Run: headless pygame with SDL's dummy video driver; simulated clock (each Clock.tick advances the game by its frame time, no real sleeping); random seed 0; keys injected as events and as key.get_pressed() state; mouse plan: one left click at the window centre at the start of phase 2, then a move to the lower-right quarter at the start of phase 3.
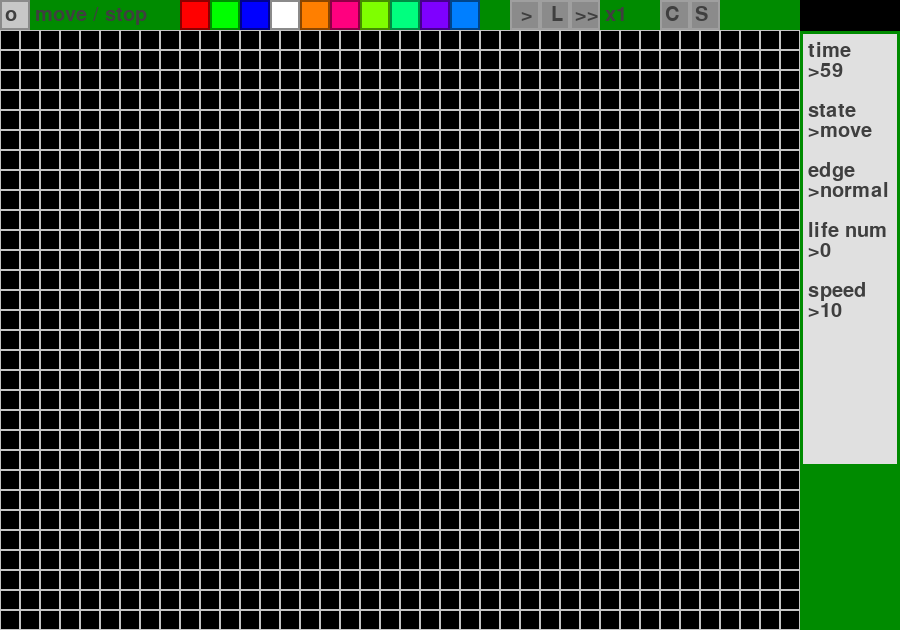
Frame 1 of 4 · flips 1–60 · no input
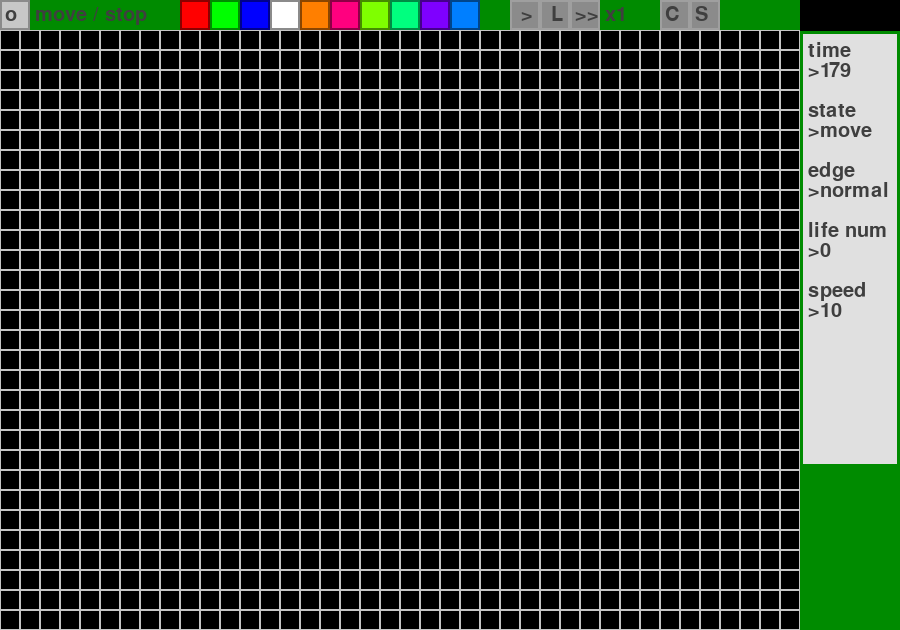
Frame 2 of 4 · flips 61–180 · clicked the window centre · tapped SPACE, RETURN · held RIGHT (→), D
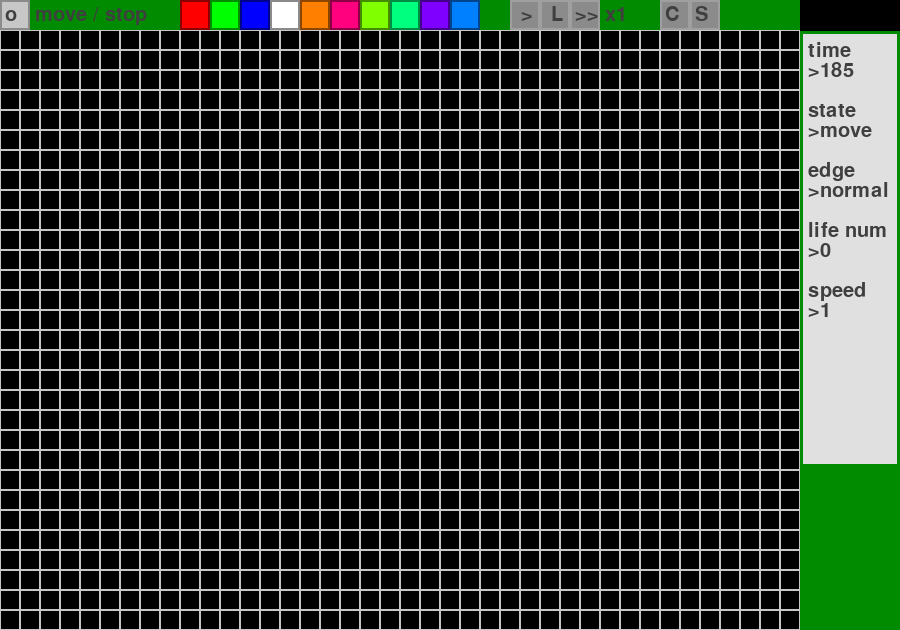
Frame 3 of 4 · flips 181–300 · moved the mouse to the lower-right quarter · held DOWN (↓), S
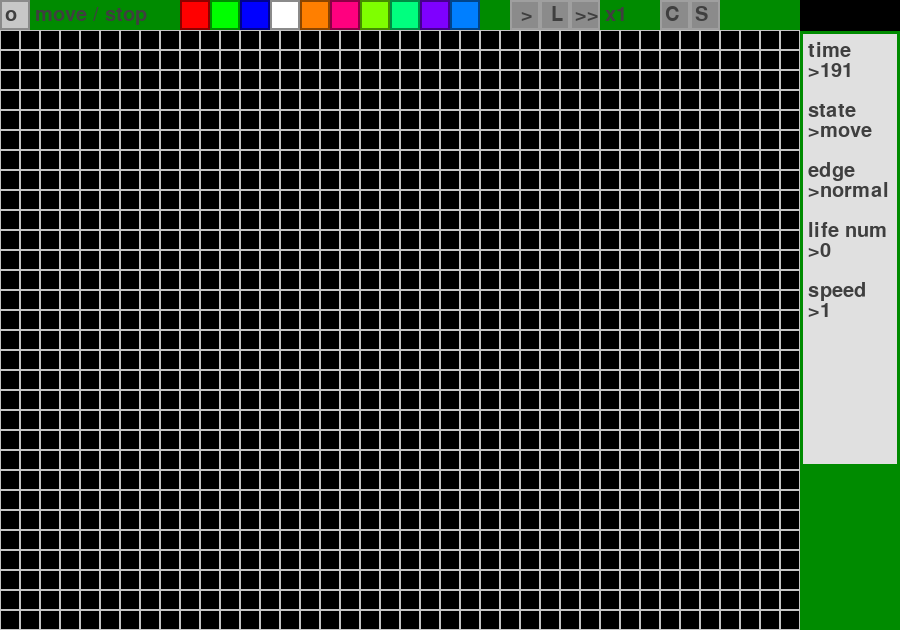
Frame 4 of 4 · flips 301–420 · held LEFT (←), A, UP (↑), W

The pygame program that drew these frames:


import random
import sys

import pygame
from pygame.locals import *


def get_color(_type, saturation=6):
    #0:black, 1:red, 2:green, 3:blue, 4:white, 5,orange
    #6:pink,  7:yellowgreen
    sat_list = [0,63,127,159,199,139,255]
    type_list = ([0,0,0],[1,0,0],[0,1,0],
                [0,0,1],[1,1,1],[1,0.5,0],
                [1,0,0.5],[0.5,1,0],[0,1,0.5],
                 [0.5,0,1],[0,0.5,1])
    return [(i)*sat_list[saturation] for i in type_list[_type]]

class Figure:
    def __init__(self, screen, unit, unit_num, menu_height=30, state_w=100):
        self.screen = screen
        self.unit = unit
        self.menu_h = menu_height
        self.un_w = unit_num[0]
        self.un_h = unit_num[1]
        self.font_size = 30
        self.color = get_color(2)
        self.menu_color = get_color(2,5)
        self.text_color = get_color(4,1)
        self.accelarate = 1
        self.black = get_color(0,0)
        self.gray = get_color(4,4)
        self.state_menu_h = self.screen.get_height()
        self.state_menu_pos_x = self.screen.get_width() - state_w+8
        self.stats = [0,0,0,0,10,0]
        self.message_list = ['time','state','edge','life num','speed']
        self.stats_message = [0,['move','stop'], ['normal', 'roop'], 0,['o','x']]
        self.font = pygame.font.Font(None, self.font_size)
            
    def draw_message(self,message="None", pos=0, color=0,sat=6):
        text = self.font.render(message, True, self.text_color)
        self.screen.blit(text, self.get_message_pos(pos))
    
    def draw_side_message(self, message="None", pos=0,color=4,sat=1):
        text = self.font.render(message, True, self.text_color)
        self.screen.blit(text, self.get_stat_message_pos(pos))
    
    def draw_button(self, pos, col, sat=6,sat2=5):
        pygame.draw.rect(self.screen, get_color(col, sat),
                         Rect(self.get_button_pos(pos)[1]))
        pygame.draw.rect(self.screen, get_color(col,sat2), 
            Rect(self.get_button_pos(pos)[0]),2)
    
    def get_stat_message_pos(self,pos):
        return (self.state_menu_pos_x, self.menu_h+1+20*pos+10, 30, 30)
        
    def get_message_pos(self, pos):
        return (30*pos+5, 5, 30, 30)
    
    def get_button_pos(self, pos):
        return ((30*pos, 0, 30, self.menu_h),
                (30*pos+1, 1, 28, self.menu_h-2))

    def draw_menu(self):
        menu_w = self.un_w*self.unit
        menu_h = self.menu_h
        pygame.draw.rect(self.screen,self.menu_color, 
            Rect(0,0,menu_w, menu_h))
        self.draw_message("move / stop",1,4,4)
        self.draw_button(0,4,4)
        self.draw_message(self.stats_message[4][self.stats[1]], 0, 4)
        for i in range(10):
            self.draw_button(i+6,i+1)
        self.draw_config_buttons()
        self.draw_state_menu()
    
    def draw_state_menu(self):
        pygame.draw.rect(self.screen, self.menu_color, Rect(self.state_menu_pos_x-8, self.menu_h+1, 100, self.state_menu_h))
        pygame.draw.rect(self.screen, (224,224,224), Rect(
            self.state_menu_pos_x-5, self.menu_h+4, 94, self.state_menu_h-200))
        self.support_state_message(0,1)
        self.support_state_message(3,0)
        self.support_state_message(6,0)
        self.support_state_message(9,1)
        self.support_state_message(12,1)

    def support_state_message(self, _pos, _type):
        p = int(_pos/3)
        self.draw_side_message(message=self.message_list[p], pos=_pos)
       
        if _type == 0:
            self.draw_side_message(
            message='>'+self.stats_message[p][self.stats[p]], pos=_pos+1)
        
        elif _type == 1:
            self.draw_side_message(
                message='>'+str(self.stats[p]), pos=_pos+1)

        

    def draw_black_unit(self, x, y):
        u = self.unit
        pygame.draw.rect(self.screen, self.black, # outer
                         Rect((x-1)*u, (y-1)*u+self.menu_h, u, u))
        pygame.draw.rect(self.screen, self.gray,# inner
                         Rect((x-1)*u, (y-1)*u+self.menu_h, u, u), 1)
        
    def draw_color_unit(self, x, y):
        u = self.unit
        pygame.draw.rect(self.screen, self.color, # outer
                         Rect((x-1)*u, (y-1)*u+self.menu_h, u, u))
        pygame.draw.rect(self.screen, self.gray, # inner
                         Rect((x-1)*u, (y-1)*u+self.menu_h, u, u), 1)
    
    def color_change(self, color):
        color -= 5
        self.color = get_color(color)
        self.menu_color = get_color(color,5)
        if color >= 9:
            color -= 9
        self.text_color = get_color(color+2,1)
    
    def draw_config_buttons(self):
        self._draw_scene_button()
        self._draw_edge_button()
        self._draw_acceleration_button()
        self._draw_crear_button()
        self._draw_speed_buton()

    def _draw_scene_button(self):
        self.draw_button(17,4,5,3)
        self.draw_message(">",17.2,4,6)

    def _draw_edge_button(self):
        self.draw_button(18,4,5,3)
        self.draw_message("L",18.2,4,6)

    def _draw_acceleration_button(self):
        self.draw_button(19,4,5,3)
        self.draw_message(">>", 19, 4, 6)
        self.draw_message("x"+str(self.accelarate), 20,4,6)
    
    def _draw_crear_button(self):
        self.draw_button(22,4,5,3)
        self.draw_message("C",22,4)
    
    def _draw_speed_buton(self):
        self.draw_button(23,4,5,3)
        self.draw_message("S",23,4)


class System:
    def __init__(self, figure):
        self.figure = figure
        self.screen = figure.screen
        self.unit = figure.unit
        self.unit_num = (figure.un_w,figure.un_h)
        self.current_status = [
            [0 for i in range(self.unit_num[1]+2)] 
            for j in range(self.unit_num[0]+2)]
        self.menu_h = figure.menu_h
        self.wait_time = 0
        self.time = 0
        self.rule = [3, 1, 4] # birth, depopulation, population
        self.stop = False
        self.accelarate = 1
        self.edgemode = 0
        self.game_time = 0

    def draw_status(self):
        # current_statusを描画
        life_num = 0
        _len1 = len(self.current_status)-1
        _len2 = len(self.current_status[0])-1
        for x in range(1,_len1):
            for y in range(1,_len2):
                if self.current_status[x][y] == 0:
                    self.figure.draw_black_unit(x,y)
                elif self.current_status[x][y] == 1:
                    life_num += 1
                    self.figure.draw_color_unit(x,y)
        self.figure.stats[3] = life_num
        self.figure.draw_menu()
    
    def advance(self):
        self.time += 1
        if self.time > self.wait_time:
            self.time = 0
            self.stat_update()
        else:
            pass
        
    def stat_update(self):
        if self.stop:
            return

        for i in range(self.accelarate):
            w = len(self.current_status)-1
            h = len(self.current_status[0])-1

            if self.edgemode:
                for row in self.current_status:
                    row[0] = row[h-1]
                    row[h] = row[1]
                self.current_status[0] = self.current_status[w-1]
                self.current_status[w] = self.current_status[1]

            new_stat = [x[:] for x in self.current_status]
            for x in range(1,w):
                for y in range(1,h):
                    if self.current_status[x][y] == 0:
                        if self.is_birth(x,y):
                            new_stat[x][y] = 1
                    elif self.current_status[x][y] == 1:
                        if not self.is_survival(x,y):
                            new_stat[x][y] = 0
            self.current_status = new_stat
            self.game_time += 1
        self.figure.stats[0] = self.game_time
                
    def is_birth(self,x,y):
        count = 0
        for dx in range(-1,2):
            for dy in range(-1,2):
                if dx==0 and dy==0:
                    continue
                if self.current_status[x+dx][y+dy] == 1:
                    count += 1
                    if count > self.rule[0]:
                        return False
        if count != self.rule[0]:
            return False
        else:
            return True
    
    def is_survival(self,x,y):
        count = 0
        for dx in range(-1, 2):
            for dy in range(-1, 2):
                if dx==0 and dy==0:
                    continue
                if self.current_status[x+dx][y+dy] == 1:
                    count += 1
                    if count >= self.rule[2]:
                        return False
        if count <= self.rule[1]:
            return False
        return True

    def change_scene_mode(self):
        if not self.stop:
            self.stat_update()
            self.stop = True
        else:
            self.stop = False
            self.stat_update()
            self.stop = True
    
    def change_acceleration_mode(self):
        if self.accelarate > 20:
            self.accelarate = 1
        else:
            self.accelarate += 1
        
        self.figure.accelarate = self.accelarate
    
    def change_edge_mode(self):
        self.edgemode = 1 - self.edgemode
        self.figure.stats[2] = self.edgemode
    
    def init_stat(self):
        self.game_time = 0
        self.current_status = [
            [0 for i in range(self.unit_num[1]+2)]
            for j in range(self.unit_num[0]+2)]

    def change_speed(self):
        scale =2
        self.wait_time -= scale
        if self.wait_time < 0:
            self.wait_time = 10*scale
        self.figure.stats[4] = int((10*scale - self.wait_time)/scale)+1

    def draw_in_mouse(self, x, y, mouse):
        mx,my = x/30,y/30
        if my < 1:
            mx = int(mx)
            if mx == 0:
                self.stop = False
                self.figure.stats[1] = 1-self.figure.stats[1]
                return False
            elif 6 <= mx <= 15:
                self.figure.color_change(mx)
                return True
            elif 16 < mx <= 17:
                self.change_scene_mode()
                return True
            elif 17 < mx <= 18:
                self.change_edge_mode()
                return True
            elif 18 < mx <= 19:
                self.change_acceleration_mode()
                return True
            elif 21 < mx <= 22:
                self.init_stat()
                return True
            elif 22 < mx <= 23:
                self.change_speed()
                return True
            else:
                return True

        x, y = (x)/self.unit, (y-self.menu_h)/self.unit
        if 0< x < self.unit_num[0] and 0 < y < self.unit_num[1]:
            self.current_status[int(x)+1][int(y)+1] = mouse
            return True


# メイン関数
def main():
    pygame.init()
    unit = 20
    unit_num = (40,30)
    menu_height = 30
    state_w = 100
    screen_size = (unit_num[0]*unit+state_w, unit_num[1]*unit+menu_height)
    screen = pygame.display.set_mode(screen_size)
    figure = Figure(screen, unit, unit_num, menu_height=menu_height)
    stop = False
    system = System(figure)

    while (1):
        pygame.time.wait(10)
        screen.fill((0,0,0))
        system.draw_status()
        pygame.display.update()
        if not stop:
            system.advance()
        for event in pygame.event.get():
            if event.type ==QUIT:
                pygame.quit()
                sys.exit()
            if event.type == MOUSEBUTTONDOWN:
                if event.button == 1:
                    x,y = event.pos
                    if not system.draw_in_mouse(x,y,1):
                        if stop:
                            stop = False
                        else:
                            stop = True

              
                if event.button == 3:
                    x,y = event.pos
                    if not system.draw_in_mouse(x,y,0):
                        if stop:
                            stop = False
                        else:
                            stop = True
            if event.type == KEYDOWN:
                if event.key == K_ESCAPE:
                    pygame.quit()
                    sys.exit()
                if event.key == K_t:
                    figure.stats[1] = 1-figure.stats[1]
                    system.stop = False
                    if stop:
                        stop = False
                    else:
                        stop = True
                elif event.key == K_l:
                    system.change_edge_mode()
                elif event.key == K_c:
                    system.init_stat()
                elif event.key == K_s:
                    system.change_speed() 
                
if __name__ == "__main__":
    main()
